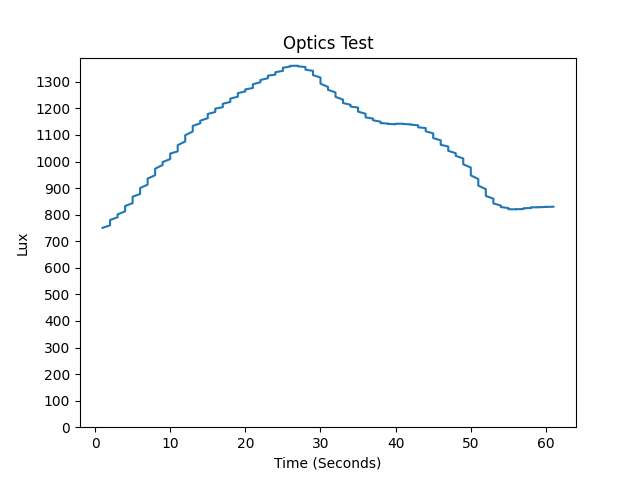

Data behind this chart, as committed beside it:
Time, seconds, IR, Full, Visible, Lux, LED Status
2023/7/11 (Tuesday) 14:14:48, 1, 2725, 9127, 6402, 732.9, LED OFF
2023/7/11 (Tuesday) 14:14:48, 1, 2760, 9240, 6480, 741.6, LED OFF
2023/7/11 (Tuesday) 14:14:48, 1, 2798, 9357, 6559, 750.3, LED OFF
2023/7/11 (Tuesday) 14:14:49, 2, 2837, 9482, 6645, 760, LED OFF
2023/7/11 (Tuesday) 14:14:49, 2, 2875, 9609, 6734, 770.2, LED OFF
2023/7/11 (Tuesday) 14:14:49, 2, 2916, 9738, 6822, 780, LED OFF
2023/7/11 (Tuesday) 14:14:50, 3, 2956, 9869, 6913, 790.3, LED OFF
2023/7/11 (Tuesday) 14:14:50, 3, 3000, 10009, 7009, 801, LED OFF
2023/7/11 (Tuesday) 14:14:50, 4, 3046, 10157, 7111, 812.5, LED OFF
2023/7/11 (Tuesday) 14:14:51, 4, 3084, 10286, 7202, 823, LED OFF
2023/7/11 (Tuesday) 14:14:51, 4, 3121, 10407, 7286, 832.5, LED OFF
2023/7/11 (Tuesday) 14:14:51, 5, 3164, 10547, 7383, 843.5, LED OFF
2023/7/11 (Tuesday) 14:14:52, 5, 3211, 10702, 7491, 855.7, LED OFF
2023/7/11 (Tuesday) 14:14:52, 5, 3259, 10856, 7597, 867.6, LED OFF
2023/7/11 (Tuesday) 14:14:52, 6, 3304, 10995, 7691, 878, LED OFF
2023/7/11 (Tuesday) 14:14:53, 6, 3346, 11127, 7781, 888, LED OFF
2023/7/11 (Tuesday) 14:14:53, 6, 3398, 11290, 7892, 900.3, LED OFF
2023/7/11 (Tuesday) 14:14:53, 7, 3448, 11453, 8005, 913.1, LED OFF
2023/7/11 (Tuesday) 14:14:54, 7, 3491, 11594, 8103, 924.2, LED OFF
2023/7/11 (Tuesday) 14:14:54, 7, 3531, 11735, 8204, 936, LED OFF
2023/7/11 (Tuesday) 14:14:54, 8, 3576, 11888, 8312, 948.5, LED OFF
2023/7/11 (Tuesday) 14:14:55, 8, 3613, 12016, 8403, 959, LED OFF
2023/7/11 (Tuesday) 14:14:55, 8, 3658, 12180, 8522, 973.1, LED OFF
2023/7/11 (Tuesday) 14:14:55, 9, 3705, 12347, 8642, 987.2, LED OFF
2023/7/11 (Tuesday) 14:14:57, 9, 3745, 12483, 8738, 998.2, LED OFF
2023/7/11 (Tuesday) 14:14:57, 10, 3786, 12619, 8833, 1009, LED OFF
2023/7/11 (Tuesday) 14:14:57, 10, 3828, 12760, 8932, 1020, LED OFF
2023/7/11 (Tuesday) 14:14:58, 10, 3864, 12880, 9016, 1030, LED OFF
2023/7/11 (Tuesday) 14:14:58, 11, 3915, 13014, 9099, 1038, LED OFF
2023/7/11 (Tuesday) 14:14:58, 11, 3970, 13178, 9208, 1050, LED OFF
2023/7/11 (Tuesday) 14:14:59, 11, 4024, 13339, 9315, 1062, LED OFF
2023/7/11 (Tuesday) 14:14:59, 12, 4080, 13519, 9439, 1076, LED OFF
2023/7/11 (Tuesday) 14:14:59, 12, 4135, 13680, 9545, 1087, LED OFF
2023/7/11 (Tuesday) 14:15:0, 12, 4181, 13833, 9652, 1099, LED OFF
2023/7/11 (Tuesday) 14:15:0, 13, 4227, 13997, 9770, 1113, LED OFF
2023/7/11 (Tuesday) 14:15:0, 13, 4271, 14138, 9867, 1124, LED OFF
2023/7/11 (Tuesday) 14:15:1, 13, 4306, 14261, 9955, 1134, LED OFF
2023/7/11 (Tuesday) 14:15:1, 14, 4343, 14384, 10041, 1144, LED OFF
2023/7/11 (Tuesday) 14:15:1, 14, 4380, 14507, 10127, 1154, LED OFF
2023/7/11 (Tuesday) 14:15:2, 15, 4407, 14612, 10205, 1163, LED OFF
2023/7/11 (Tuesday) 14:15:2, 15, 4440, 14721, 10281, 1172, LED OFF
2023/7/11 (Tuesday) 14:15:2, 15, 4469, 14815, 10346, 1179, LED OFF
2023/7/11 (Tuesday) 14:15:3, 16, 4472, 14869, 10397, 1186, LED OFF
2023/7/11 (Tuesday) 14:15:3, 16, 4492, 14938, 10446, 1192, LED OFF
2023/7/11 (Tuesday) 14:15:3, 16, 4513, 15016, 10503, 1199, LED OFF
2023/7/11 (Tuesday) 14:15:4, 17, 4534, 15087, 10553, 1205, LED OFF
2023/7/11 (Tuesday) 14:15:4, 17, 4549, 15152, 10603, 1211, LED OFF
2023/7/11 (Tuesday) 14:15:4, 17, 4568, 15225, 10657, 1217, LED OFF
2023/7/11 (Tuesday) 14:15:5, 18, 4592, 15308, 10716, 1224, LED OFF
2023/7/11 (Tuesday) 14:15:5, 18, 4609, 15373, 10764, 1230, LED OFF
2023/7/11 (Tuesday) 14:15:5, 18, 4632, 15454, 10822, 1237, LED OFF
2023/7/11 (Tuesday) 14:15:6, 19, 4640, 15516, 10876, 1244, LED OFF
2023/7/11 (Tuesday) 14:15:6, 19, 4655, 15579, 10924, 1250, LED OFF
2023/7/11 (Tuesday) 14:15:6, 19, 4671, 15652, 10981, 1257, LED OFF
2023/7/11 (Tuesday) 14:15:7, 20, 4689, 15725, 11036, 1264, LED OFF
2023/7/11 (Tuesday) 14:15:7, 20, 4710, 15808, 11098, 1272, LED OFF
2023/7/11 (Tuesday) 14:15:7, 21, 4711, 15845, 11134, 1277, LED OFF
2023/7/11 (Tuesday) 14:15:8, 21, 4730, 15925, 11195, 1284, LED OFF
2023/7/11 (Tuesday) 14:15:8, 21, 4742, 15988, 11246, 1291, LED OFF
2023/7/11 (Tuesday) 14:15:8, 22, 4753, 16054, 11301, 1298, LED OFF
... 110 more rows
